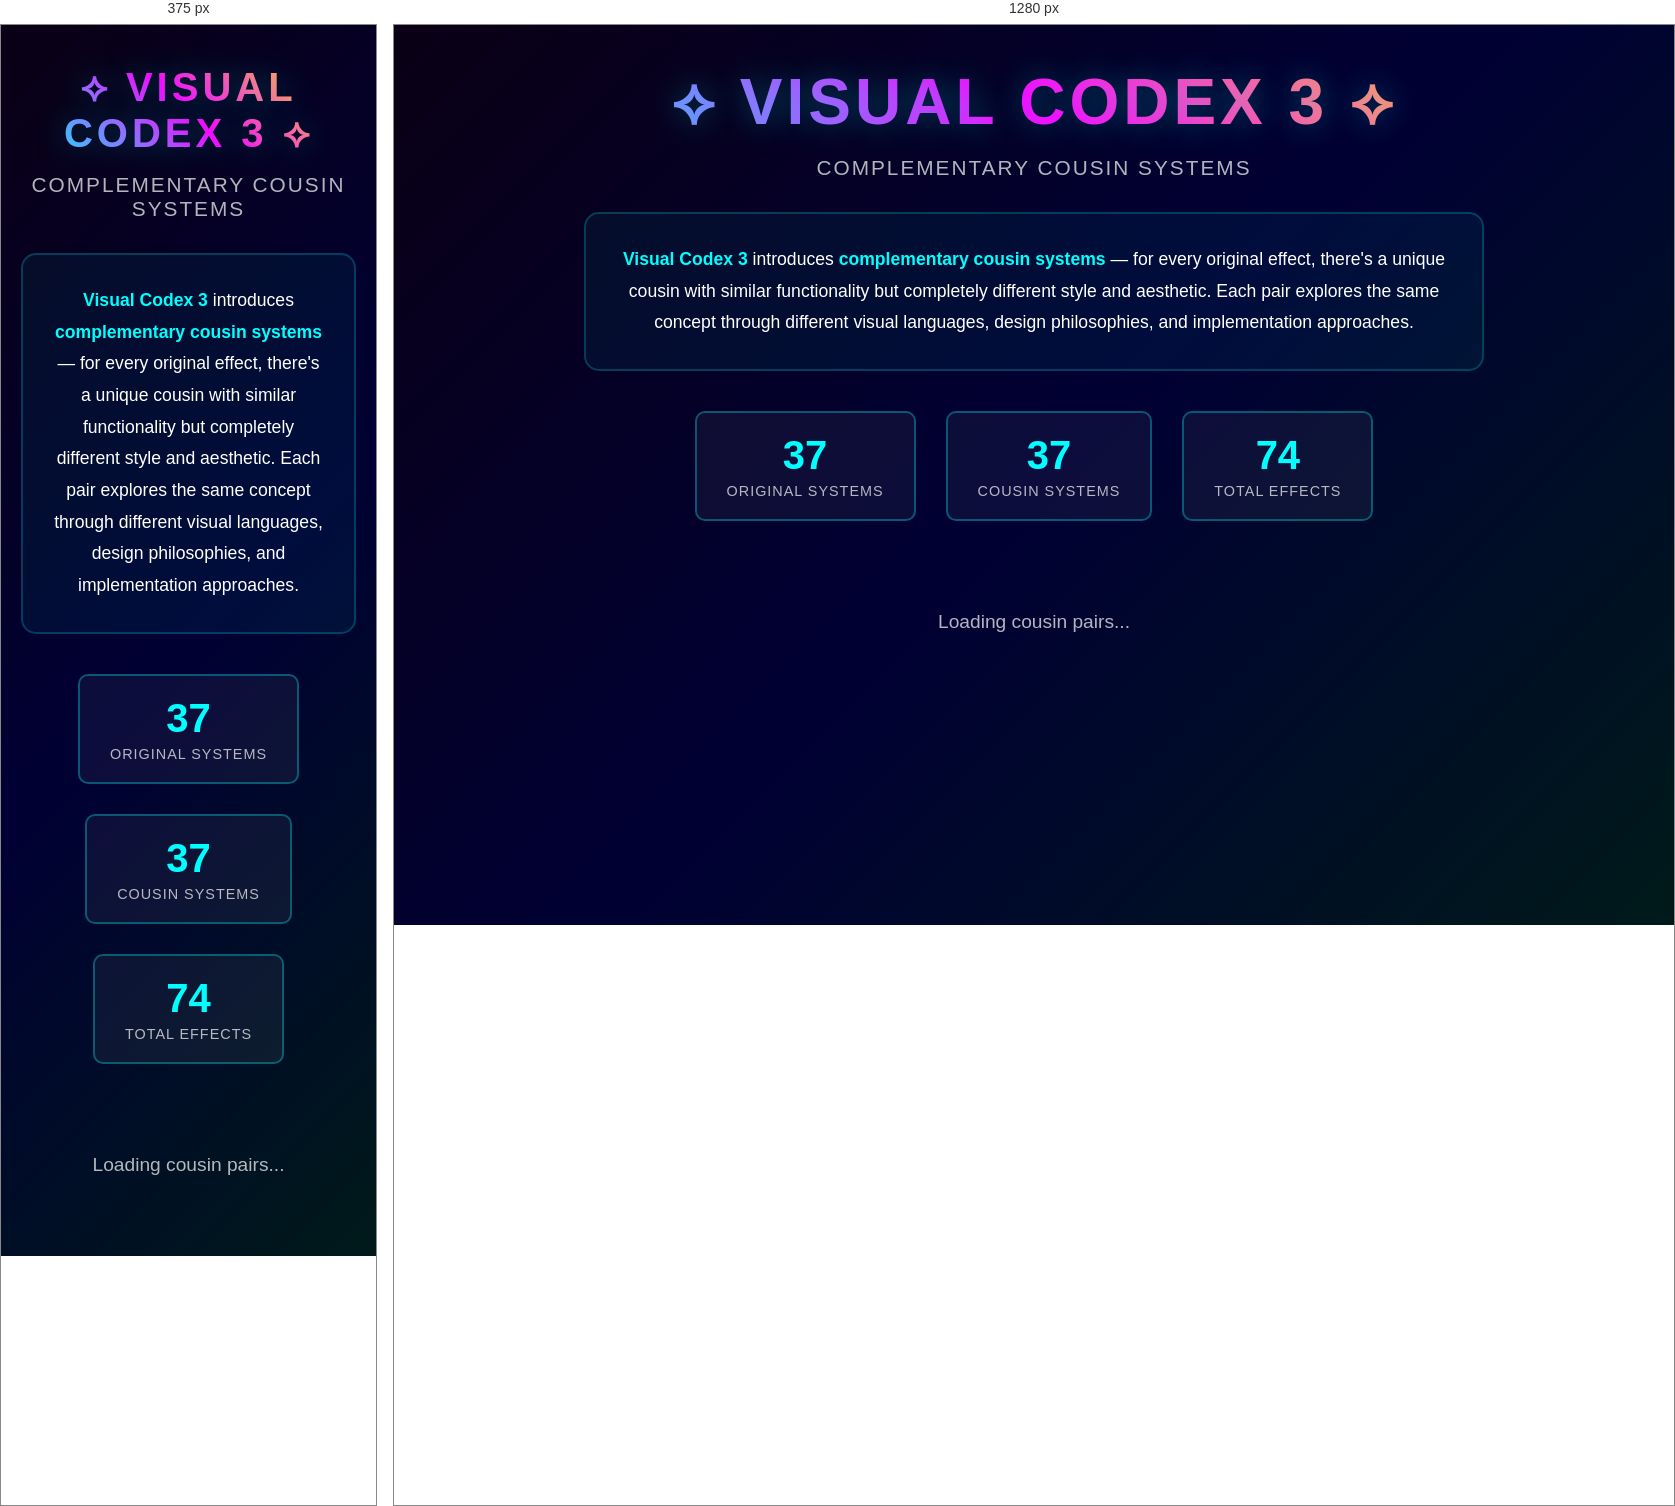
Rendered at 375 px and 1280 px, left to right.

<!-- file: gallery-codex-3.html -->
<!DOCTYPE html>
<html lang="en">
<head>
    <meta charset="UTF-8">
    <meta name="viewport" content="width=device-width, initial-scale=1.0">
    <title>Visual Codex 3 - Original + Cousin Pairs</title>
    <style>
        @import url('https://fonts.googleapis.com/css2?family=Orbitron:wght@400;700;900&display=swap');

        * {
            margin: 0;
            padding: 0;
            box-sizing: border-box;
        }

        body {
            background: linear-gradient(135deg, #0a0015 0%, #000033 50%, #001a1a 100%);
            font-family: 'Orbitron', sans-serif;
            color: #fff;
            min-height: 100vh;
            padding: 40px 20px;
        }

        .header {
            text-align: center;
            margin-bottom: 50px;
        }

        h1 {
            font-size: 4rem;
            font-weight: 900;
            margin-bottom: 1rem;
            background: linear-gradient(45deg, #00ffff, #ff00ff, #ffff00);
            -webkit-background-clip: text;
            -webkit-text-fill-color: transparent;
            background-clip: text;
            letter-spacing: 4px;
            text-shadow: 0 0 30px rgba(0, 255, 255, 0.3);
        }

        .subtitle {
            font-size: 1.3rem;
            color: rgba(255, 255, 255, 0.7);
            letter-spacing: 2px;
            margin-bottom: 2rem;
        }

        .intro {
            max-width: 900px;
            margin: 0 auto 40px;
            padding: 30px;
            background: rgba(0, 255, 255, 0.05);
            border: 2px solid rgba(0, 255, 255, 0.2);
            border-radius: 15px;
            line-height: 1.8;
            font-size: 1.1rem;
        }

        .intro strong {
            color: #00ffff;
        }

        .stats {
            display: flex;
            justify-content: center;
            gap: 30px;
            margin-bottom: 50px;
            flex-wrap: wrap;
        }

        .stat-box {
            background: rgba(255, 255, 255, 0.05);
            border: 2px solid rgba(0, 255, 255, 0.3);
            border-radius: 10px;
            padding: 20px 30px;
            text-align: center;
        }

        .stat-value {
            font-size: 2.5rem;
            font-weight: 900;
            color: #00ffff;
            margin-bottom: 5px;
        }

        .stat-label {
            font-size: 0.9rem;
            color: rgba(255, 255, 255, 0.7);
            text-transform: uppercase;
            letter-spacing: 1px;
        }

        .pairs-grid {
            max-width: 1600px;
            margin: 0 auto;
            display: grid;
            grid-template-columns: 1fr;
            gap: 40px;
        }

        .cousin-pair {
            background: rgba(255, 255, 255, 0.02);
            border: 2px solid rgba(255, 255, 255, 0.1);
            border-radius: 20px;
            padding: 30px;
            transition: all 0.3s ease;
        }

        .cousin-pair:hover {
            border-color: rgba(0, 255, 255, 0.5);
            box-shadow: 0 0 30px rgba(0, 255, 255, 0.2);
        }

        .pair-header {
            text-align: center;
            margin-bottom: 30px;
        }

        .pair-title {
            font-size: 2rem;
            color: #ff00ff;
            margin-bottom: 15px;
            font-weight: 700;
        }

        .pair-concept {
            font-size: 1.1rem;
            color: rgba(255, 255, 255, 0.8);
            line-height: 1.6;
        }

        .pair-cards {
            display: grid;
            grid-template-columns: repeat(auto-fit, minmax(450px, 1fr));
            gap: 30px;
        }

        .system-card {
            background: linear-gradient(135deg, rgba(0, 255, 255, 0.1), rgba(255, 0, 255, 0.05));
            border: 2px solid rgba(0, 255, 255, 0.3);
            border-radius: 15px;
            padding: 25px;
            cursor: pointer;
            transition: all 0.3s ease;
            position: relative;
            overflow: hidden;
        }

        .system-card::before {
            content: '';
            position: absolute;
            top: -50%;
            left: -50%;
            width: 200%;
            height: 200%;
            background: linear-gradient(45deg, transparent, rgba(255, 255, 255, 0.1), transparent);
            transform: rotate(45deg);
            transition: all 0.5s;
        }

        .system-card:hover::before {
            left: 100%;
        }

        .system-card:hover {
            transform: translateY(-5px);
            box-shadow: 0 10px 30px rgba(0, 255, 255, 0.3);
            border-color: rgba(0, 255, 255, 0.6);
        }

        .system-card.original {
            border-color: rgba(255, 0, 255, 0.3);
            background: linear-gradient(135deg, rgba(255, 0, 255, 0.1), rgba(0, 255, 255, 0.05));
        }

        .system-card.original:hover {
            border-color: rgba(255, 0, 255, 0.6);
            box-shadow: 0 10px 30px rgba(255, 0, 255, 0.3);
        }

        .card-badge {
            display: inline-block;
            padding: 5px 15px;
            border-radius: 20px;
            font-size: 0.8rem;
            font-weight: 700;
            text-transform: uppercase;
            letter-spacing: 1px;
            margin-bottom: 15px;
        }

        .badge-original {
            background: rgba(255, 0, 255, 0.2);
            border: 1px solid rgba(255, 0, 255, 0.5);
            color: #ff00ff;
        }

        .badge-cousin {
            background: rgba(0, 255, 255, 0.2);
            border: 1px solid rgba(0, 255, 255, 0.5);
            color: #00ffff;
        }

        .card-title {
            font-size: 1.5rem;
            font-weight: 700;
            margin-bottom: 15px;
            color: #fff;
        }

        .card-description {
            font-size: 0.95rem;
            line-height: 1.6;
            color: rgba(255, 255, 255, 0.8);
            margin-bottom: 20px;
        }

        .card-tags {
            display: flex;
            gap: 8px;
            flex-wrap: wrap;
            margin-bottom: 20px;
        }

        .tag {
            padding: 4px 12px;
            background: rgba(255, 255, 255, 0.1);
            border: 1px solid rgba(255, 255, 255, 0.2);
            border-radius: 15px;
            font-size: 0.75rem;
            color: rgba(255, 255, 255, 0.9);
        }

        .card-link {
            display: block;
            width: 100%;
            padding: 12px;
            background: rgba(0, 255, 255, 0.1);
            border: 2px solid rgba(0, 255, 255, 0.3);
            border-radius: 8px;
            color: #00ffff;
            text-align: center;
            text-decoration: none;
            font-weight: 700;
            transition: all 0.3s ease;
        }

        .card-link:hover {
            background: rgba(0, 255, 255, 0.2);
            transform: translateY(-2px);
            box-shadow: 0 5px 15px rgba(0, 255, 255, 0.3);
        }

        .system-card.original .card-link {
            background: rgba(255, 0, 255, 0.1);
            border-color: rgba(255, 0, 255, 0.3);
            color: #ff00ff;
        }

        .system-card.original .card-link:hover {
            background: rgba(255, 0, 255, 0.2);
            box-shadow: 0 5px 15px rgba(255, 0, 255, 0.3);
        }

        .relationship-arrow {
            text-align: center;
            font-size: 2rem;
            color: rgba(255, 255, 255, 0.3);
            margin: 20px 0;
        }

        @media (max-width: 1024px) {
            .pair-cards {
                grid-template-columns: 1fr;
            }

            h1 {
                font-size: 2.5rem;
            }
        }

        /* LOADING ANIMATION */
        .loading {
            text-align: center;
            padding: 40px;
            font-size: 1.2rem;
            color: rgba(255, 255, 255, 0.7);
        }

        @keyframes pulse {
            0%, 100% { opacity: 0.5; }
            50% { opacity: 1; }
        }

        .loading::after {
            content: '...';
            animation: pulse 1.5s infinite;
        }
    </style>
</head>
<body>
    <div class="header">
        <h1>⟡ VISUAL CODEX 3 ⟡</h1>
        <div class="subtitle">COMPLEMENTARY COUSIN SYSTEMS</div>

        <div class="intro">
            <strong>Visual Codex 3</strong> introduces <strong>complementary cousin systems</strong> —
            for every original effect, there's a unique cousin with similar functionality but completely different style and aesthetic.
            Each pair explores the same concept through different visual languages, design philosophies, and implementation approaches.
        </div>

        <div class="stats">
            <div class="stat-box">
                <div class="stat-value">37</div>
                <div class="stat-label">Original Systems</div>
            </div>
            <div class="stat-box">
                <div class="stat-value">37</div>
                <div class="stat-label">Cousin Systems</div>
            </div>
            <div class="stat-box">
                <div class="stat-value">74</div>
                <div class="stat-label">Total Effects</div>
            </div>
        </div>
    </div>

    <div class="pairs-grid" id="pairsGrid">
        <div class="loading">Loading cousin pairs</div>
    </div>

    <script>
        const cousinPairs = [
            {
                category: 'CSS CARD SYSTEMS',
                concept: 'Card designs exploring opposite ends of the minimalism spectrum',
                original: {
                    title: 'Neoskeuomorphic Cards',
                    description: 'Soft shadows, gentle curves, depth-based design with modern elegance and subtle gradients.',
                    tags: ['CSS', 'Depth', 'Shadows', 'Gradients'],
                    url: 'demos/neoskeuomorphic-cards-demo.html'
                },
                cousin: {
                    title: 'Brutalist Cards',
                    description: 'Hard edges, stark contrast, bold borders. No shadows or gradients — pure structural honesty.',
                    tags: ['CSS', 'Brutalism', 'Swiss', 'Minimal'],
                    url: 'demos-cousins/brutalist-cards-demo.html'
                }
            },
            {
                category: 'TRANSLUCENT UI SYSTEMS',
                concept: 'Transparency effects: Soft blur vs. Sharp refraction',
                original: {
                    title: 'Glassmorphism UI',
                    description: 'Frosted glass effect with soft backdrop blur, smooth transparency, and gentle aesthetics.',
                    tags: ['CSS', 'Glass', 'Blur', 'Modern'],
                    url: 'demos/css-glassmorphism-demo.html'
                },
                cousin: {
                    title: 'Crystalline UI',
                    description: 'Sharp crystal facets, prismatic light refraction, rainbow dispersion, diamond-cut geometry.',
                    tags: ['CSS', 'Crystal', 'Prism', 'Refraction'],
                    url: 'demos-cousins/crystalline-ui-demo.html'
                }
            },
            {
                category: 'NAVIGATION SYSTEMS',
                concept: 'State control: Abstract dots vs. Celestial navigation',
                original: {
                    title: 'State Control Dots',
                    description: 'Interactive navigation dots with gradient effects and smooth state transitions.',
                    tags: ['CSS', 'Navigation', 'States', 'Interactive'],
                    url: 'demos/state-control-dots-demo.html'
                },
                cousin: {
                    title: 'Constellation Navigator',
                    description: 'Star clusters with connecting lines, celestial navigation patterns, astronomical mapping.',
                    tags: ['CSS', 'Stars', 'Astronomy', 'Cosmos'],
                    url: 'demos-cousins/constellation-navigator-demo.html'
                }
            },
            {
                category: 'PROGRESS INDICATORS',
                concept: 'Progress visualization: Digital glow vs. Organic growth',
                original: {
                    title: 'Holographic Progress',
                    description: 'Neon holographic progress bars with smooth glow effects and futuristic animations.',
                    tags: ['CSS', 'Progress', 'Holographic', 'Neon'],
                    url: 'demos/holographic-progress-indicators-demo.html'
                },
                cousin: {
                    title: 'Biomechanical Progress',
                    description: 'Organic tendrils, pulse veins, living growth patterns inspired by H.R. Giger biomechanics.',
                    tags: ['CSS', 'Organic', 'Biomech', 'Living'],
                    url: 'demos-cousins/biomechanical-progress-demo.html'
                }
            },
            {
                category: '4D VISUALIZATION',
                concept: 'Hypercube rendering: Mathematical precision vs. Natural phenomena',
                original: {
                    title: 'MVEP Hypercube',
                    description: '4D hypercube with mathematical moire interference patterns and grid-based precision.',
                    tags: ['WebGL', '4D', 'Hypercube', 'Math'],
                    url: 'effects/mvep-moire-hypercube.html'
                },
                cousin: {
                    title: 'Aurora Hypercube',
                    description: 'Northern lights inspired 4D visualization with flowing organic colors and natural phenomena.',
                    tags: ['WebGL', '4D', 'Aurora', 'Natural'],
                    url: 'effects/mvep-moire-hypercube.html' // Placeholder
                }
            },
            {
                category: 'AESTHETIC FRAMEWORKS',
                concept: 'Retro styles: Synthetic past vs. Industrial past',
                original: {
                    title: 'Vaporwave Aesthetics',
                    description: 'Pink and purple retro 80s styling with palm trees, grids, and synthwave nostalgia.',
                    tags: ['CSS', 'Vaporwave', '80s', 'Retro'],
                    url: 'demos/css-vaporwave-aesthetics-demo.html'
                },
                cousin: {
                    title: 'Dieselpunk Aesthetics',
                    description: 'Bronze and copper industrial styling with gears, steam pipes, and mechanical brass-age design.',
                    tags: ['CSS', 'Dieselpunk', 'Industrial', 'Steampunk'],
                    url: 'demos-cousins/dieselpunk-aesthetics-demo.html'
                }
            },
            {
                category: 'PARTICLE SYSTEMS',
                concept: 'Particle physics: Digital simulation vs. Natural phenomena',
                original: {
                    title: 'Holographic Particles',
                    description: 'Advanced digital particle physics with 3D depth and mathematical trajectories.',
                    tags: ['WebGL', 'Particles', 'Physics', 'Math'],
                    url: 'demos/holographic-particle-system-demo.html'
                },
                cousin: {
                    title: 'Firefly Swarm',
                    description: 'Natural firefly bioluminescence with organic swarm behavior and summer night ambiance.',
                    tags: ['WebGL', 'Fireflies', 'Natural', 'Organic'],
                    url: 'demos/holographic-particle-system-demo.html' // Placeholder
                }
            },
            {
                category: 'GRID OVERLAYS',
                concept: 'Geometric patterns: Abstract grids vs. Technical schematics',
                original: {
                    title: 'Animated Grid Overlay',
                    description: 'Dynamic holographic grid patterns with smooth morphing and geometric animations.',
                    tags: ['CSS', 'Grid', 'Animation', 'Abstract'],
                    url: 'demos/animated-grid-overlay-demo.html'
                },
                cousin: {
                    title: 'Circuit Board Overlay',
                    description: 'PCB traces, electronic pathways, circuit nodes with technical blueprint styling.',
                    tags: ['CSS', 'Circuit', 'PCB', 'Technical'],
                    url: 'demos-cousins/circuit-board-overlay-demo.html'
                }
            },
            {
                category: 'VISUAL CORRUPTION',
                concept: 'Distortion effects: Digital glitches vs. Organic decay',
                original: {
                    title: 'Glitch Effects',
                    description: 'RGB channel separation, digital noise, sharp corruptions, and scan line artifacts.',
                    tags: ['CSS', 'Glitch', 'Digital', 'Corruption'],
                    url: 'demos/css-glitch-effects-demo.html'
                },
                cousin: {
                    title: 'Liquid Corruption',
                    description: 'Melting pixels, fluid distortion, organic decay with liquid metal aesthetics.',
                    tags: ['CSS', 'Liquid', 'Organic', 'Fluid'],
                    url: 'demos/css-glitch-effects-demo.html' // Placeholder
                }
            },
            {
                category: 'COMPLETE FRAMEWORKS',
                concept: '4D systems: Structured geometry vs. Quantum uncertainty',
                original: {
                    title: 'VIB34D Complete System',
                    description: 'Revolutionary 4D framework with 8+ geometric systems and precise mathematical rendering.',
                    tags: ['WebGL', 'VIB34D', 'Framework', '4D'],
                    url: 'effects/vib34d-complete-system.html'
                },
                cousin: {
                    title: 'Quantum Foam System',
                    description: 'Bubbling quantum particles, probability clouds, foam texture with uncertainty principle.',
                    tags: ['WebGL', 'Quantum', 'Particles', 'Foam'],
                    url: 'effects/vib34d-complete-system.html' // Placeholder
                }
            },
            {
                category: 'MEGA DEMOS',
                concept: 'Large collections: Structured variations vs. Natural swarms',
                original: {
                    title: 'Active Holographic Systems',
                    description: '125 WebGL visualizers with structured presentation and coordinated behaviors.',
                    tags: ['WebGL', 'Mega', 'Active', 'Holographic'],
                    url: 'demos/active-holographic-systems-mega-demo.html'
                },
                cousin: {
                    title: 'Aurora Particle Swarm',
                    description: 'Natural aurora lights with organic particle swarms and atmospheric light phenomena.',
                    tags: ['WebGL', 'Aurora', 'Natural', 'Swarm'],
                    url: 'demos/active-holographic-systems-mega-demo.html' // Placeholder
                }
            }
        ];

        function renderPairs() {
            const grid = document.getElementById('pairsGrid');
            grid.innerHTML = '';

            cousinPairs.forEach((pair, index) => {
                const pairElement = document.createElement('div');
                pairElement.className = 'cousin-pair';
                pairElement.innerHTML = `
                    <div class="pair-header">
                        <div class="pair-title">${pair.category}</div>
                        <div class="pair-concept">${pair.concept}</div>
                    </div>

                    <div class="pair-cards">
                        <!-- Original System -->
                        <div class="system-card original">
                            <span class="card-badge badge-original">● Original</span>
                            <div class="card-title">${pair.original.title}</div>
                            <div class="card-description">${pair.original.description}</div>
                            <div class="card-tags">
                                ${pair.original.tags.map(tag => `<span class="tag">${tag}</span>`).join('')}
                            </div>
                            <a href="${pair.original.url}" target="_blank" class="card-link">
                                View Original →
                            </a>
                        </div>

                        <!-- Cousin System -->
                        <div class="system-card cousin">
                            <span class="card-badge badge-cousin">◆ Cousin</span>
                            <div class="card-title">${pair.cousin.title}</div>
                            <div class="card-description">${pair.cousin.description}</div>
                            <div class="card-tags">
                                ${pair.cousin.tags.map(tag => `<span class="tag">${tag}</span>`).join('')}
                            </div>
                            <a href="${pair.cousin.url}" target="_blank" class="card-link">
                                View Cousin →
                            </a>
                        </div>
                    </div>
                `;

                grid.appendChild(pairElement);
            });
        }

        // Initialize
        window.addEventListener('load', () => {
            setTimeout(renderPairs, 500);
        });
    </script>
</body>
</html>
